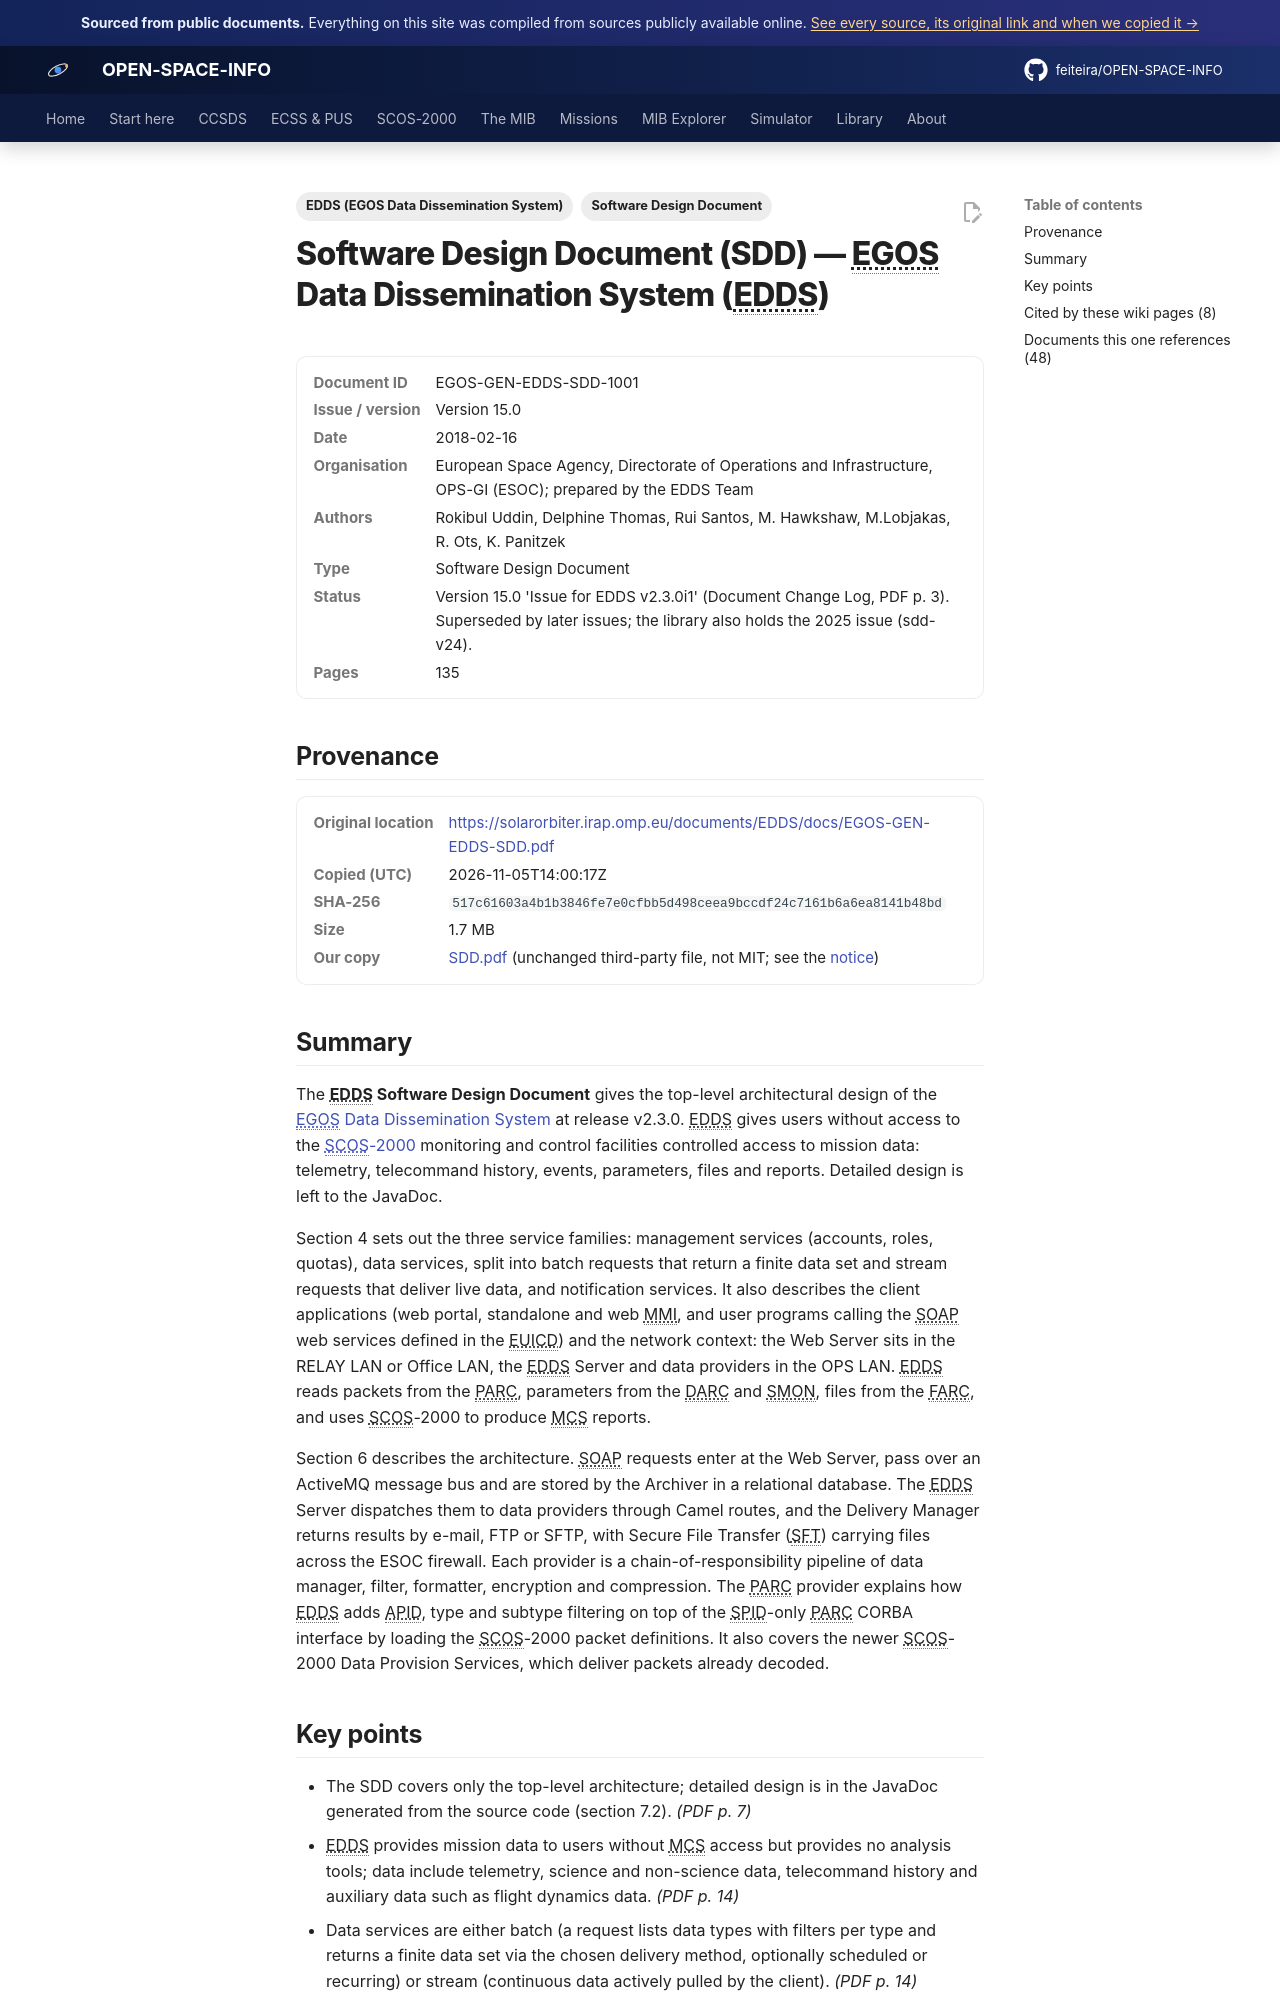

repository: feiteira/OPEN-SPACE-INFO · page: library/sdd/index.html · generator: mkdocs

---
title: "EDDS Software Design Document (issue 15.0)"
description: "The EDDS Software Design Document gives the top-level architectural design of the EGOS Data Dissemination System(../scos2000/edds.md) at release v2.3.0."
tags: ["Software Design Document", "EDDS (EGOS Data Dissemination System)"]
sources: [sdd]
---

# Software Design Document (SDD) — EGOS Data Dissemination System (EDDS)

<dl class="osi-meta"><dt>Document ID</dt><dd>EGOS-GEN-EDDS-SDD-1001</dd><dt>Issue / version</dt><dd>Version 15.0</dd><dt>Date</dt><dd>2018-02-16</dd><dt>Organisation</dt><dd>European Space Agency, Directorate of Operations and Infrastructure, OPS-GI (ESOC); prepared by the EDDS Team</dd><dt>Authors</dt><dd>Rokibul Uddin, Delphine Thomas, Rui Santos, M. Hawkshaw, M.Lobjakas, R. Ots, K. Panitzek</dd><dt>Type</dt><dd>Software Design Document</dd><dt>Status</dt><dd>Version 15.0 'Issue for EDDS v2.3.0i1' (Document Change Log, PDF p. 3). Superseded by later issues; the library also holds the 2025 issue (sdd-v24).</dd><dt>Pages</dt><dd>135</dd></dl>

## Provenance

<dl class="osi-meta"><dt>Original location</dt><dd><a href="https://solarorbiter.irap.omp.eu/documents/EDDS/docs/EGOS-GEN-EDDS-SDD.pdf" rel="noopener">https://solarorbiter.irap.omp.eu/documents/EDDS/docs/EGOS-GEN-EDDS-SDD.pdf</a></dd><dt>Copied (UTC)</dt><dd>2026-11-05T14:00:17Z</dd><dt>SHA-256</dt><dd><code>517c61603a4b1b3846fe7e0cfbb5d498ceea9bccdf24c7161b6a6ea8141b48bd</code></dd><dt>Size</dt><dd>1.7 MB</dd><dt>Our copy</dt><dd><a href="../third-party/edds/SDD.pdf">SDD.pdf</a> (unchanged third-party file, not MIT; see the <a href="../third-party/NOTICE/">notice</a>)</dd></dl>

## Summary

The **EDDS Software Design Document** gives the top-level architectural design of the [EGOS Data Dissemination System](../scos2000/edds.md) at release v2.3.0. EDDS gives users without access to the [SCOS-2000](../scos2000/index.md) monitoring and control facilities controlled access to mission data: telemetry, telecommand history, events, parameters, files and reports. Detailed design is left to the JavaDoc.

Section 4 sets out the three service families: management services (accounts, roles, quotas), data services, split into batch requests that return a finite data set and stream requests that deliver live data, and notification services. It also describes the client applications (web portal, standalone and web MMI, and user programs calling the SOAP web services defined in the EUICD) and the network context: the Web Server sits in the RELAY LAN or Office LAN, the EDDS Server and data providers in the OPS LAN. EDDS reads packets from the PARC, parameters from the DARC and SMON, files from the FARC, and uses SCOS-2000 to produce MCS reports.

Section 6 describes the architecture. SOAP requests enter at the Web Server, pass over an ActiveMQ message bus and are stored by the Archiver in a relational database. The EDDS Server dispatches them to data providers through Camel routes, and the Delivery Manager returns results by e-mail, FTP or SFTP, with Secure File Transfer (SFT) carrying files across the ESOC firewall. Each provider is a chain-of-responsibility pipeline of data manager, filter, formatter, encryption and compression. The PARC provider explains how EDDS adds APID, type and subtype filtering on top of the SPID-only PARC CORBA interface by loading the SCOS-2000 packet definitions. It also covers the newer SCOS-2000 Data Provision Services, which deliver packets already decoded.
